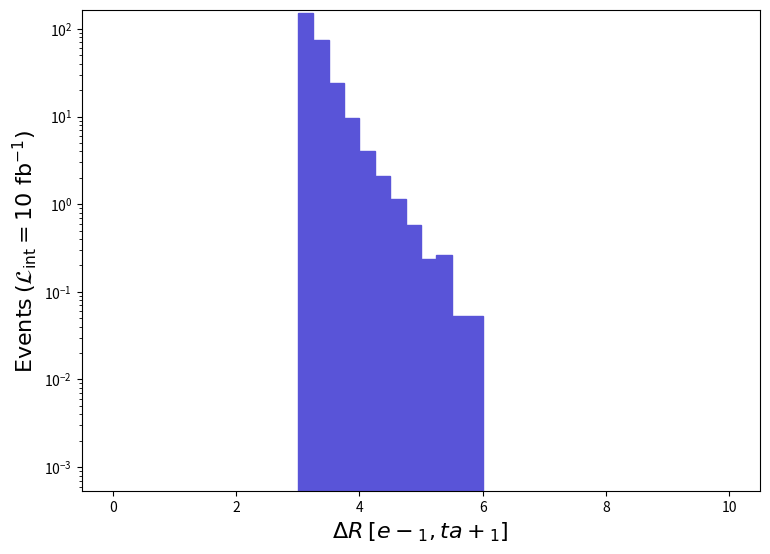

The script that saved this image: (Note: this script raises an exception after producing the figure.)
def selection_8():

    # Library import
    import numpy
    import matplotlib
    import matplotlib.pyplot   as plt
    import matplotlib.gridspec as gridspec

    # Library version
    matplotlib_version = matplotlib.__version__
    numpy_version      = numpy.__version__

    # Histo binning
    xBinning = numpy.linspace(0.0,10.0,41,endpoint=True)

    # Creating data sequence: middle of each bin
    xData = numpy.array([0.125,0.375,0.625,0.875,1.125,1.375,1.625,1.875,2.125,2.375,2.625,2.875,3.125,3.375,3.625,3.875,4.125,4.375,4.625,4.875,5.125,5.375,5.625,5.875,6.125,6.375,6.625,6.875,7.125,7.375,7.625,7.875,8.125,8.375,8.625,8.875,9.125,9.375,9.625,9.875])

    # Creating weights for histo: y9_DELTAR_0
    y9_DELTAR_0_weights = numpy.array([0.0,0.0,0.0,0.0,0.0,0.0,0.0,0.0,0.0,0.0,0.0,0.0,149.7895031792676,73.79201156622825,23.94188050816408,9.698985205860016,4.065602086292008,2.0992320445559955,1.1426200242519986,0.5845964124080019,0.23915310507600135,0.2657256056400001,0.05314513112800023,0.05314513112800023,0.0,0.0,0.0,0.0,0.0,0.0,0.0,0.0,0.0,0.0,0.0,0.0,0.0,0.0,0.0,0.0])

    # Creating a new Canvas
    fig   = plt.figure(figsize=(8.75,6.25),dpi=80)
    frame = gridspec.GridSpec(1,1)
    pad   = fig.add_subplot(frame[0])

    # Creating a new Stack
    pad.hist(x=xData, bins=xBinning, weights=y9_DELTAR_0_weights,\
             label="$run\_01$", histtype="stepfilled", rwidth=1.0,\
             color="#5954d8", edgecolor="#5954d8", linewidth=1, linestyle="solid",\
             bottom=None, cumulative=False, density=False, align="mid", orientation="vertical")


    # Axis
    plt.rc('text',usetex=False)
    plt.xlabel(r"$\Delta R$ $[ e-_{1}, ta+_{1} ]$ ",\
               fontsize=16,color="black")
    plt.ylabel(r"$\mathrm{Events}$ $(\mathcal{L}_{\mathrm{int}} = 10\ \mathrm{fb}^{-1})$ ",\
               fontsize=16,color="black")

    # Boundary of y-axis
    ymax=(y9_DELTAR_0_weights).max()*1.1
    #ymin=0 # linear scale
    ymin=min([x for x in (y9_DELTAR_0_weights) if x])/100. # log scale
    plt.gca().set_ylim(ymin,ymax)

    # Log/Linear scale for X-axis
    plt.gca().set_xscale("linear")
    #plt.gca().set_xscale("log",nonpositive="clip")

    # Log/Linear scale for Y-axis
    #plt.gca().set_yscale("linear")
    plt.gca().set_yscale("log",nonpositive="clip")

    # Saving the image
    plt.savefig('../../HTML/MadAnalysis5job_0/selection_8.png')

# Running!
if __name__ == '__main__':
    selection_8()
